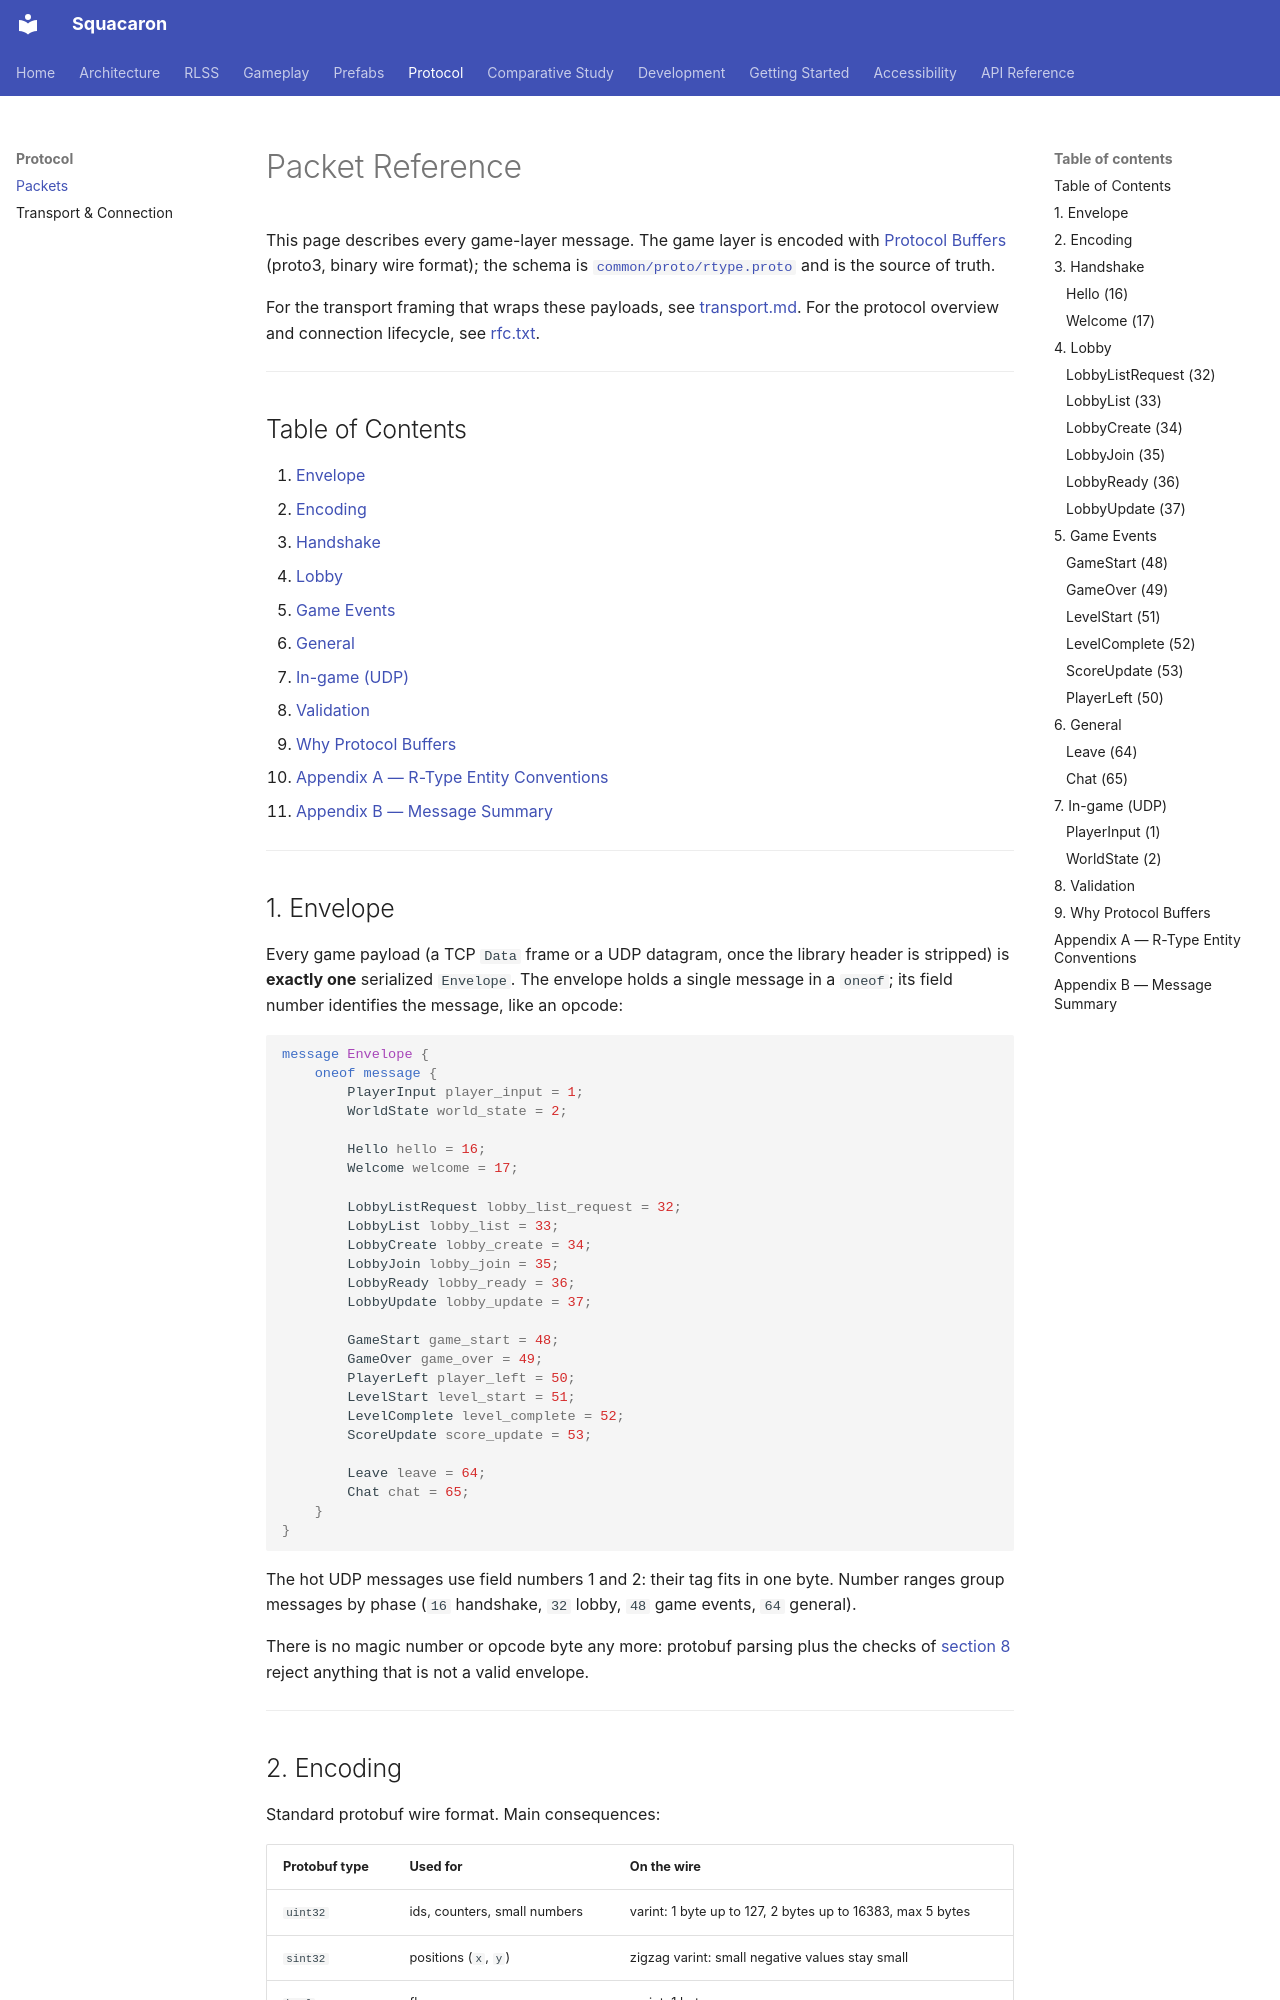

repository: TomGatin/Squacaron · page: protocol/packets/index.html · generator: mkdocs

# Packet Reference

This page describes every game-layer message. The game layer is encoded with
[Protocol Buffers](https://protobuf.dev/) (proto3, binary wire format); the schema is
[`common/proto/rtype.proto`](https://github.com/TomGatin/Squacaron/blob/main/common/proto/rtype.proto) and is the
source of truth.

For the transport framing that wraps these payloads, see [transport.md](transport.md).
For the protocol overview and connection lifecycle, see [rfc.txt](rfc.txt).

---

## Table of Contents

1. [Envelope](#1-envelope)
2. [Encoding](#2-encoding)
3. [Handshake](#3-handshake)
4. [Lobby](#4-lobby)
5. [Game Events](#5-game-events)
6. [General](#6-general)
7. [In-game (UDP)](#7-in-game-udp)
8. [Validation](#8-validation)
9. [Why Protocol Buffers](#9-why-protocol-buffers)
10. [Appendix A — R-Type Entity Conventions](#appendix-a--r-type-entity-conventions)
11. [Appendix B — Message Summary](#appendix-b--message-summary)

---

## 1. Envelope

Every game payload (a TCP `Data` frame or a UDP datagram, once the library header is stripped) is **exactly one**
serialized `Envelope`. The envelope holds a single message in a `oneof`; its field number identifies the message, like
an opcode:

```protobuf
message Envelope {
    oneof message {
        PlayerInput player_input = 1;
        WorldState world_state = 2;

        Hello hello = 16;
        Welcome welcome = 17;

        LobbyListRequest lobby_list_request = 32;
        LobbyList lobby_list = 33;
        LobbyCreate lobby_create = 34;
        LobbyJoin lobby_join = 35;
        LobbyReady lobby_ready = 36;
        LobbyUpdate lobby_update = 37;

        GameStart game_start = 48;
        GameOver game_over = 49;
        PlayerLeft player_left = 50;
        LevelStart level_start = 51;
        LevelComplete level_complete = 52;
        ScoreUpdate score_update = 53;

        Leave leave = 64;
        Chat chat = 65;
    }
}
```

The hot UDP messages use field numbers 1 and 2: their tag fits in one byte. Number ranges group messages by phase (`16`
handshake, `32` lobby, `48` game events, `64` general).

There is no magic number or opcode byte any more: protobuf parsing plus the checks of [section 8](#8-validation) reject
anything that is not a valid envelope.

---

## 2. Encoding

Standard protobuf wire format. Main consequences:

| Protobuf type | Used for                     | On the wire                                                |
|---------------|------------------------------|------------------------------------------------------------|
| `uint32`      | ids, counters, small numbers | varint: 1 byte up to 127, 2 bytes up to 16383, max 5 bytes |
| `sint32`      | positions (`x`, `y`)         | zigzag varint: small negative values stay small            |
| `bool`        | flags                        | varint, 1 byte                                             |
| `string`      | chat text                    | length-prefixed, valid UTF-8                               |
| enum          | `RoomState`, `GameOverReason` | varint; unknown values are rejected by the receiver       |
| message       | nested records               | length-prefixed                                            |

- A field equal to its default (`0`, `false`, empty) is **not written** at all: a `LobbyCreate` costs 3 bytes (2-byte
  envelope tag for field 34, 1-byte length 0).
- Fields may appear in any order and unknown fields are skipped, so a peer may add fields without breaking older ones.
- Protobuf has no 8-bit integers: fields documented with a smaller range (0–255) are carried as `uint32` and
  range-checked on reception. `float` and `fixed32` always take 4 bytes.

---
